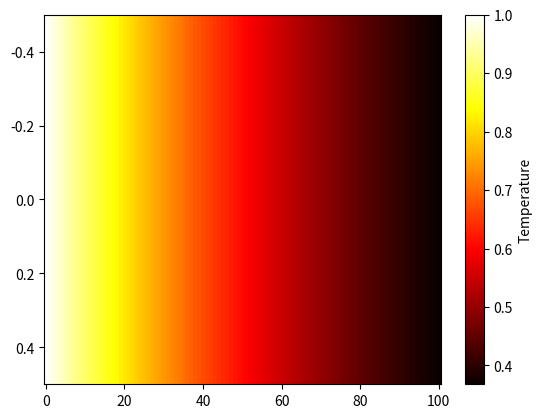

This figure's Python source:
"""
[redacted]
[redacted]
Coding Assignment 7 - Q1
"""

# %%
# Uncomment below line: This line is required to make the animation work in VSCode (Using `ipympl` as the backend for matplotlib plots)
# %matplotlib ipympl
from matplotlib.animation import FuncAnimation
import matplotlib.pyplot as plt
import numpy as np


# Below lines are to ignore the pylint warning in VSCode
# pylint: disable=abstract-method
# pylint: disable=pointless-string-statement
# pylint: disable=invalid-name


def get_tridiag_matrix(n, a, b, c):
    """
    Returns a tri-diagonal matrix of size n x n with the given diagonal elements
    """
    return np.eye(n, k=-1) * a + np.eye(n, k=0) * b + np.eye(n, k=1) * c


def solve1DHeatEquation(uT0, u0, uL, f, L, mu, T, h, ht):
    """
    Solves the 1D heat equation using the finite difference method
    """
    Nx = int(L // h) + 1  # Number of points on the rod
    xs = np.linspace(0, L, Nx + 1)  # points on the rod

    Nt = int(T // ht) + 1  # Number of time steps
    ts = np.linspace(0, T, Nt + 1)  # Instances in time

    us = np.array([uT0(x) for x in xs])  # Initial conditions

    # Initialize the tri-diagonal matrix A
    A = get_tridiag_matrix(Nx + 1, 1, -2, 1)

    # The values of u generated by the PDE at different times
    result = [us]

    # Solve the PDE for each time step
    for t in ts[1:]:
        # Calculate the values of f at different points
        fMat = np.array([f(x, t) for x in xs])

        # Calculate the derivative of u
        du = ((mu / (h**2)) * (A @ us)) + fMat

        # Update the values of u
        us = us + ht * du

        # Update the values at the boundary points
        us[0] = u0(t)
        us[-1] = uL(t)

        result.append(us)

    return result, xs, ts


def plot1DHeatEquationAnimation(usVals, xs, L, mu, show_graph=False):
    """
    Plots the animation of the 1D Heat Equation
    """
    # Figure and Axes of the plot
    fig = plt.figure()
    ax = plt.axes()

    # What should be plotted and updated at each animation frame
    patches = []

    # Plot the initial condition
    if not show_graph:
        plt1 = plt.imshow([usVals[0]], cmap="hot", aspect="auto", animated=True)
        cb = fig.colorbar(plt1)  # Add colorbar
        cb.set_label("Temperature")  # Add label to colorbar
        patches.append(plt1)
    else:
        (plt2,) = plt.plot(xs, usVals[0])
        patches.append(plt2)

    def init():
        """
        Initialization function for the animation.
        """
        # Title for the plot
        ax.set_title(f"Heat conduction in a rod\n with L = {L} and μ = {mu}")

        if not show_graph:
            # Removing the ticks
            ax.get_xaxis().set_ticks([])
            ax.get_yaxis().set_ticks([])

        # Return everything that must be plotted at the start of the animation
        return patches

    def animate(i):
        """
        Update the animation at frame i
        """
        # Update the plot
        if not show_graph:
            plt1.set_array([usVals[i]])
        else:
            plt2.set_data(xs, usVals[i])

        # Return everything that must be updated
        return patches

    numFrames = len(usVals)  # Number of frames in the animation
    interval = 1  # Interval between frames in milliseconds

    # Setting up the animation
    anim = FuncAnimation(
        fig,
        func=animate,
        frames=numFrames,
        init_func=init,
        repeat=False,
        interval=interval,
    )

    # Display the animation
    plt.show()

    return anim


if __name__ == "__main__":
    # Required values
    in_uT0 = lambda x: np.exp(-x)
    in_u0 = lambda t: 0
    in_uL = lambda t: 0
    in_f = lambda x, t: 0
    in_L, in_mu = 1, 5 * (10 ** (-5))
    in_T, in_h, in_ht = 2000, 0.01, 0.5

    # Solving the Heat Equation
    uVals, xVals, tVals = solve1DHeatEquation(
        uT0=in_uT0,
        u0=in_u0,
        uL=in_uL,
        f=in_f,
        L=in_L,
        mu=in_mu,
        T=in_T,
        h=in_h,
        ht=in_ht,
    )

    # Plotting the animation
    ani = plot1DHeatEquationAnimation(
        usVals=uVals,
        xs=xVals,
        L=in_L,
        mu=in_mu,
        show_graph=False
        # show_graph=True
    )
